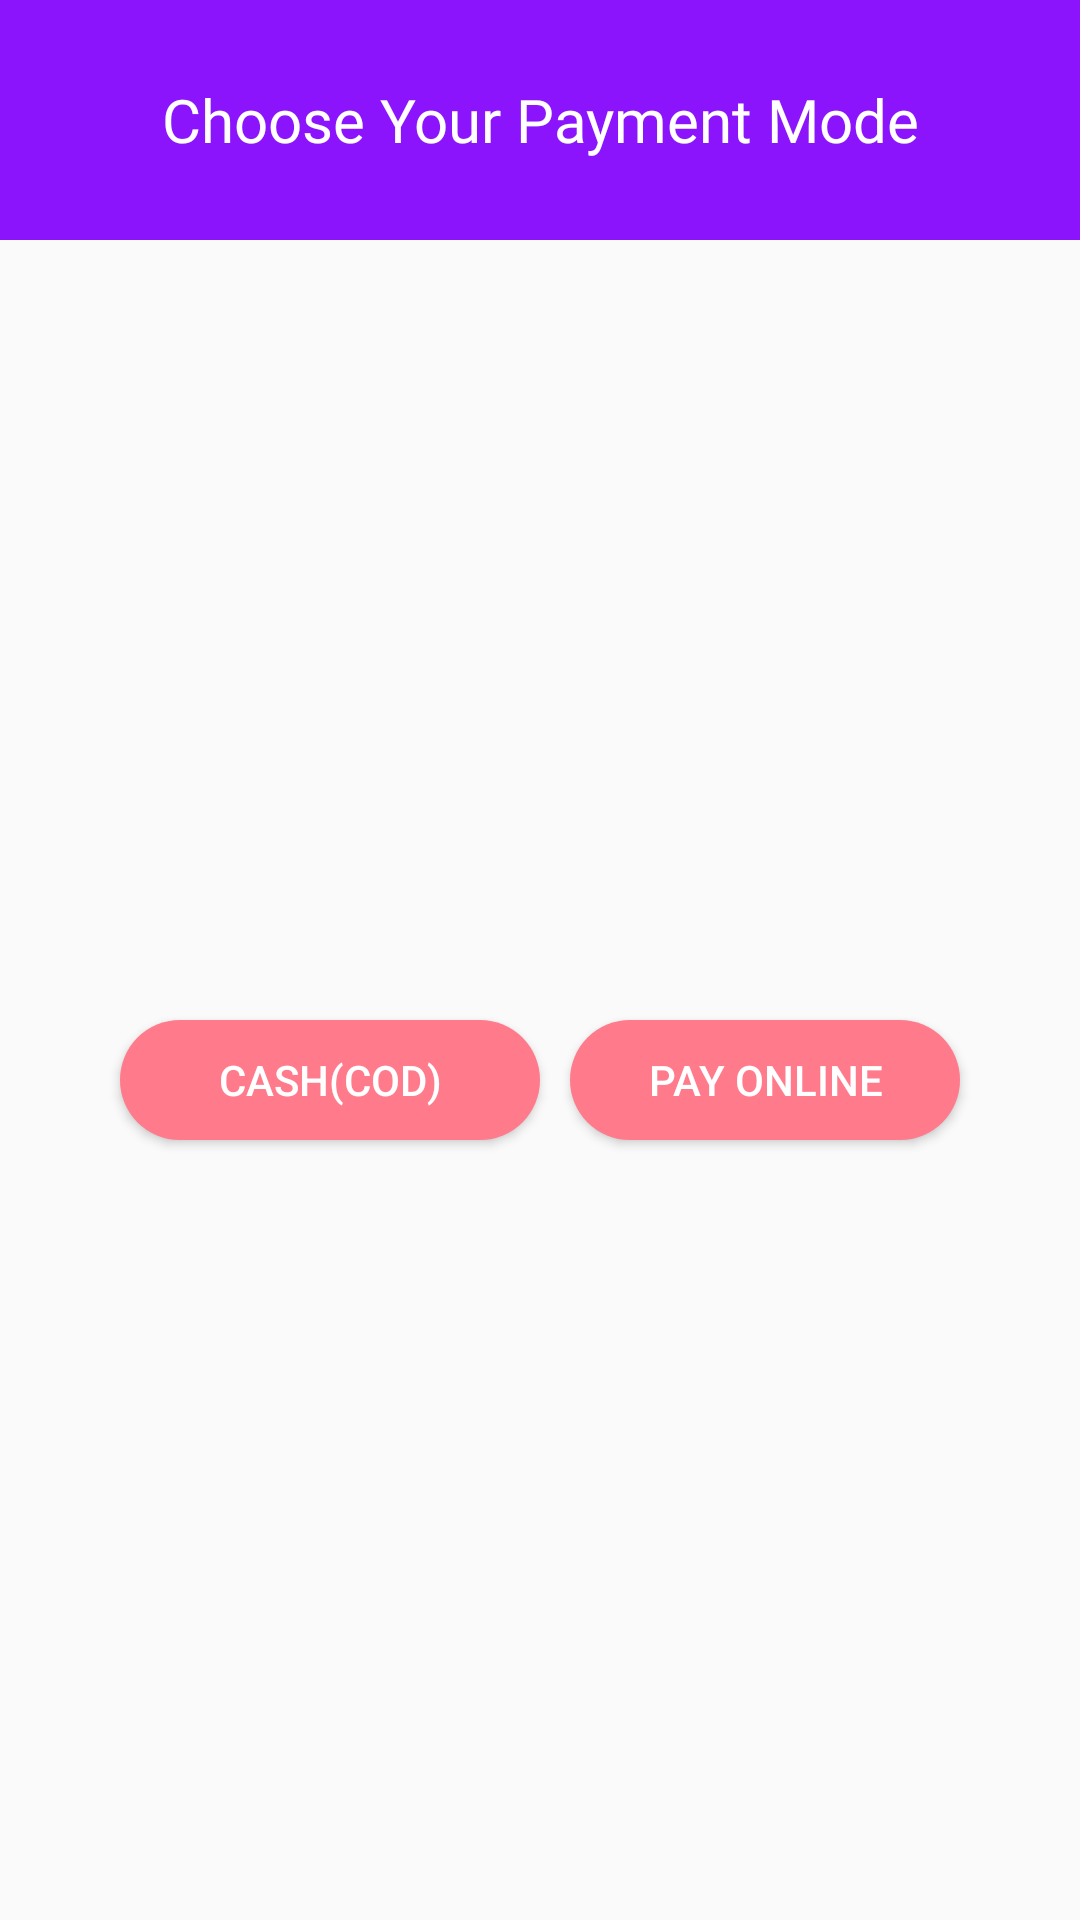

Produce the Android XML layout that renders to this screen, including the resource entries it uses.
<!-- AndroidManifest.xml: application theme Theme.Dorus -->
<!-- res/layout/dialogcustom.xml -->
<?xml version="1.0" encoding="utf-8"?>
<LinearLayout xmlns:android="http://schemas.android.com/apk/res/android"
    android:layout_width="match_parent"
    android:layout_height="wrap_content"
    android:orientation="vertical">

    <TextView
        android:layout_width="match_parent"
        android:layout_height="80dp"
        android:background="@color/medpurp"
        android:text="Choose Your Payment Mode"
        android:textSize="20sp"
        android:fontFamily="@font/sansb"
        android:textColor="@android:color/white"
        android:gravity="center"
        />
    <LinearLayout
        android:layout_width="match_parent"
        android:layout_height="match_parent"
        android:orientation="horizontal"
        android:gravity="center">



      <Button
          android:id="@+id/cod"
            android:layout_width="140dp"
            android:layout_height="40dp"
            android:text="Cash(COD)"
            android:gravity="center"
          android:textColor="@color/white"
          android:background="@drawable/buttonbg"
            android:layout_marginTop="20dp"
            android:layout_marginBottom="20dp"
            />

    <Button
        android:layout_width="130dp"
        android:layout_height="40dp"
        android:text="Pay Online"
        android:gravity="center"
        android:textColor="@color/white"
        android:background="@drawable/buttonbg"
        android:layout_marginTop="20dp"
        android:layout_marginStart="10dp"
        android:layout_marginBottom="20dp"
        />
    </LinearLayout>
    <View
        android:layout_width="match_parent"
        android:layout_height="1dp"
        android:background="#DEDEDE"
        />

    <Button
        android:id="@+id/btDismissCustomDialog"
        android:layout_width="match_parent"
        android:layout_height="50dp"
        android:fontFamily="@font/sansb"
        android:textColor="@color/black"
        android:background="?selectableItemBackground"
        android:text="Cancel"
        />

</LinearLayout>
<!-- resources referenced by this layout -->
<resources>
  <color name="black">#FF000000</color>
  <color name="medpurp">#8c14fc</color>
  <color name="white">#FFFFFFFF</color>
  <!-- drawable buttonbg (drawable) -->
  <?xml version="1.0" encoding="utf-8"?>
  <selector xmlns:android="http://schemas.android.com/apk/res/android">
      <item>
          <shape android:shape="rectangle">
              <solid android:color="@color/pink"/>
              <corners android:radius="25dp"></corners>
  
          </shape>
      </item>
  </selector>
  <style name="Theme.Dorus" parent="Theme.AppCompat.Light.NoActionBar">
          
          <item name="colorPrimary">@color/pinkti</item>
          <item name="colorPrimaryVariant">@color/pinkti</item>
          <item name="colorOnPrimary">@color/white</item>
          <item name="android:colorPrimaryDark">@color/pinkti</item>
          
          <item name="colorSecondary">@color/teal_200</item>
          <item name="colorSecondaryVariant">@color/teal_700</item>
  
          
          <item name="android:statusBarColor" tools:targetApi="l">?attr/colorPrimaryVariant</item>
          
          <item name="colorBackgroundFloating">@color/white</item>
      </style>
  <color name="pink">#FF7A8B</color>
  <color name="pinkti">#F06292</color>
  <color name="teal_200">#FF03DAC5</color>
  <color name="teal_700">#FF018786</color>
</resources>
